3-way image classification set "Dataset Tembakau" from GitHub (Arsan24/Mbako); label vocabulary: rendah, sedang, tinggi.

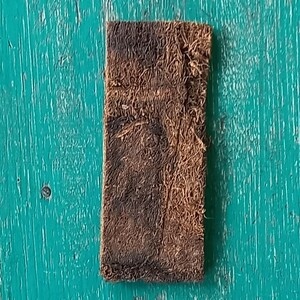
Label: rendah

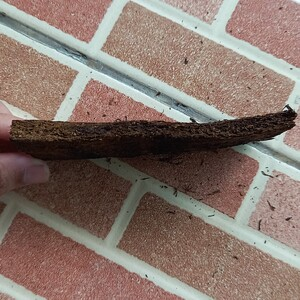
Label: sedang

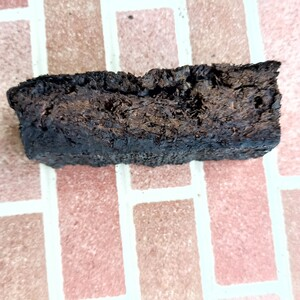
Label: tinggi

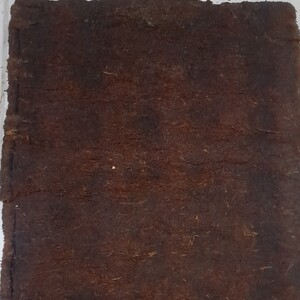
Label: rendah

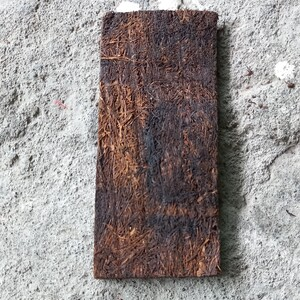
Label: sedang

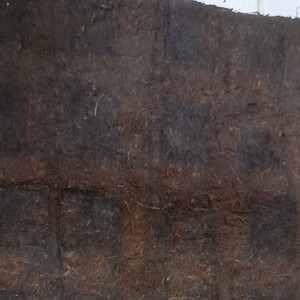
Label: tinggi
